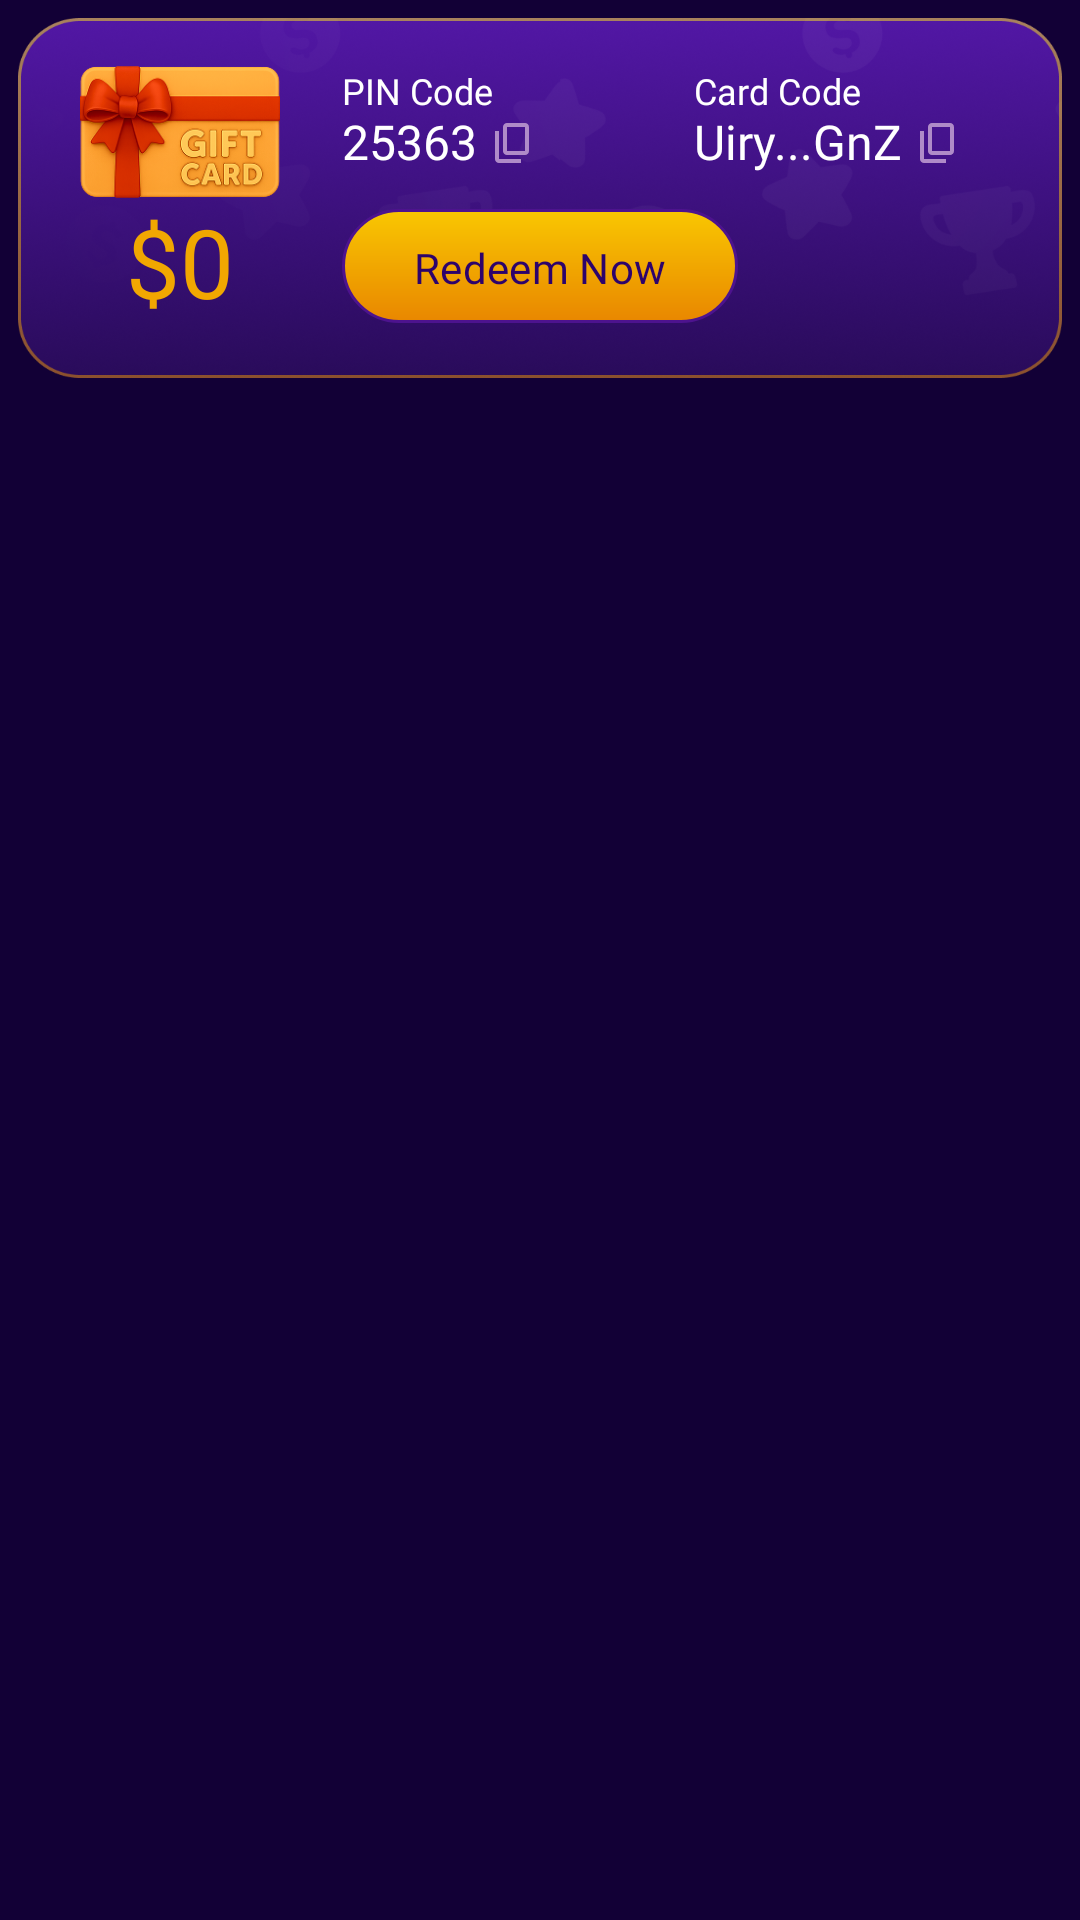

The Android layout XML behind this screen, and the referenced resources:
<!-- AndroidManifest.xml: application theme Theme.Vinty -->
<!-- res/layout/giftstore_item2.xml -->
<?xml version="1.0" encoding="utf-8"?>
<androidx.constraintlayout.widget.ConstraintLayout xmlns:android="http://schemas.android.com/apk/res/android"
    xmlns:app="http://schemas.android.com/apk/res-auto"
    xmlns:tools="http://schemas.android.com/tools"
    android:layout_width="match_parent"
    android:layout_height="wrap_content"
    android:padding="6dp">

    <ImageView
        android:id="@+id/imageView29"
        android:layout_width="wrap_content"
        android:layout_height="120dp"
        app:srcCompat="@drawable/gift_cell"
        android:scaleType="fitXY"/>

    <TextView
        android:id="@+id/value"
        android:layout_width="wrap_content"
        android:layout_height="wrap_content"
        android:layout_marginTop="4dp"
        android:fontFamily="@font/poppins_semibold"
        android:includeFontPadding="false"
        android:text="$0"
        android:textColor="#F1A701"
        android:textSize="32sp"
        app:layout_constraintEnd_toEndOf="@+id/imageView30"
        app:layout_constraintStart_toStartOf="@+id/imageView30"
        app:layout_constraintTop_toBottomOf="@+id/imageView30" />

    <ImageView
        android:id="@+id/imageView30"
        android:layout_width="68dp"
        android:layout_height="44dp"
        android:layout_marginStart="20dp"
        android:layout_marginTop="16dp"
        app:layout_constraintStart_toStartOf="@+id/imageView29"
        app:layout_constraintTop_toTopOf="@+id/imageView29"
        app:srcCompat="@drawable/gift_card_ic" />

    <TextView
        android:id="@+id/textView15"
        android:layout_width="wrap_content"
        android:layout_height="wrap_content"
        android:layout_marginStart="20dp"
        android:fontFamily="@font/poppins_medium"
        android:text="PIN Code"
        android:textColor="@color/white"
        android:textSize="12sp"
        app:layout_constraintStart_toEndOf="@+id/imageView30"
        app:layout_constraintTop_toTopOf="@+id/imageView30" />

    <TextView
        android:id="@+id/textView43"
        android:layout_width="wrap_content"
        android:layout_height="wrap_content"
        android:fontFamily="@font/poppins_medium"
        android:text="Card Code"
        android:textColor="@color/white"
        android:textSize="12sp"
        app:layout_constraintEnd_toEndOf="@+id/imageView29"
        app:layout_constraintStart_toEndOf="@+id/textView15"
        app:layout_constraintTop_toTopOf="@+id/textView15" />

    <TextView
        android:id="@+id/pin_code"
        android:layout_width="0dp"
        android:layout_height="wrap_content"
        android:clickable="true"
        android:focusable="true"
        android:fontFamily="@font/poppins_semibold"
        android:includeFontPadding="false"
        android:text="25363"
        android:maxLength="8"
        android:drawablePadding="4dp"
        android:textColor="@color/white"
        android:textSize="16sp"
        app:drawableEndCompat="@drawable/copy_white_btn"
        app:layout_constraintStart_toStartOf="@+id/textView15"
        app:layout_constraintTop_toBottomOf="@+id/textView15" />

    <TextView
        android:id="@+id/card_code"
        android:layout_width="wrap_content"
        android:layout_height="wrap_content"
        android:clickable="true"
        android:drawablePadding="4dp"
        android:focusable="true"
        android:fontFamily="@font/poppins_semibold"
        android:includeFontPadding="false"
        android:text="Uiry...GnZ"
        android:textColor="@color/white"
        android:textSize="16sp"
        app:drawableEndCompat="@drawable/copy_white_btn"
        app:layout_constraintStart_toStartOf="@+id/textView43"
        app:layout_constraintTop_toBottomOf="@+id/textView43" />

    <com.google.android.material.button.MaterialButton
        android:id="@+id/redeem_btn"
        android:layout_width="0dp"
        android:layout_height="38dp"
        android:background="@drawable/gold_view"
        android:fontFamily="@font/poppins_semibold"
        android:text="@string/redeem_now"
        android:textAlignment="center"
        android:textColor="@color/blue_txt_color"
        android:textSize="14sp"
        app:backgroundTint="@null"
        app:cornerRadius="0dp"
        app:layout_constraintBottom_toBottomOf="@+id/value"
        app:layout_constraintStart_toStartOf="@+id/pin_code"
        app:layout_constraintTop_toTopOf="@+id/value" />
</androidx.constraintlayout.widget.ConstraintLayout>
<!-- resources referenced by this layout -->
<resources>
  <color name="blue_txt_color">#2D036B</color>
  <color name="white">#FFFFFFFF</color>
  <!-- drawable copy_white_btn (drawable) -->
  <vector xmlns:android="http://schemas.android.com/apk/res/android"
      android:width="16dp"
      android:height="16dp"
      android:viewportWidth="16"
      android:viewportHeight="16">
    <path
        android:pathData="M6,12C5.633,12 5.319,11.87 5.058,11.608C4.797,11.347 4.667,11.033 4.667,10.667V2.667C4.667,2.3 4.797,1.986 5.058,1.725C5.319,1.464 5.633,1.334 6,1.334H12C12.367,1.334 12.681,1.464 12.942,1.725C13.203,1.986 13.333,2.3 13.333,2.667V10.667C13.333,11.033 13.203,11.347 12.942,11.608C12.681,11.87 12.367,12 12,12H6ZM6,10.667H12V2.667H6V10.667ZM3.333,14.667C2.967,14.667 2.653,14.536 2.392,14.275C2.131,14.014 2,13.7 2,13.333V4H3.333V13.333H10.667V14.667H3.333Z"
        android:fillColor="#AF8BC8"/>
  </vector>
  <!-- drawable gift_card_ic: png bitmap (drawable, 42486 bytes) -->
  <!-- drawable gift_cell: png bitmap (drawable, 189000 bytes) -->
  <!-- drawable gold_view (drawable) -->
  <shape xmlns:android="http://schemas.android.com/apk/res/android"
      android:shape="rectangle">
  
      
      <gradient
          android:startColor="#E98700"
          android:endColor="#F9C701"
          android:angle="90" />
  
      
      <stroke
          android:width="1dp"
          android:color="#4D138E" />
  
      
      <corners android:radius="99px" />
  
  </shape>
  <string name="redeem_now">Redeem Now</string>
  <style name="Theme.Vinty" parent="Base.Theme.Vinty" />
  <style name="Base.Theme.Vinty" parent="Theme.Material3.DayNight.NoActionBar">
          
          <item name="android:windowBackground">@color/app_bg</item>
          <item name="bottomSheetDialogTheme">@style/BottomSheetDialogTheme</item>
      </style>
  <color name="app_bg">#120036</color>
  <style name="BottomSheetDialogTheme" parent="Theme.Material3.Light.BottomSheetDialog">
          <item name="bottomSheetStyle">@style/BottomSheetStyle</item>
          <item name="bottomSheetDragHandleStyle">@style/BottomSheetDragHandleHidden</item>
          <item name="colorBackgroundFloating">#120036</item>
          <item name="colorSurface">#120036</item>
          <item name="colorSurfaceContainer">#120036</item>
          <item name="colorSurfaceContainerLow">#120036</item>
          <item name="colorSurfaceContainerHigh">#120036</item>
          <item name="android:navigationBarColor">#120036</item>
          <item name="android:windowBackground">@android:color/transparent</item>
      </style>
  <style name="BottomSheetStyle" parent="Widget.Material3.BottomSheet.Modal">
          <item name="android:background">@drawable/bg_bottom_sheet</item>
          <item name="backgroundTint">@android:color/transparent</item>
          <item name="elevationOverlayEnabled">false</item>
          <item name="android:elevation">0dp</item>
      </style>
  <style name="BottomSheetDragHandleHidden" parent="Widget.Material3.BottomSheet.DragHandle">
          <item name="android:visibility">gone</item>
          <item name="android:layout_width">0dp</item>
          <item name="android:layout_height">0dp</item>
      </style>
  <!-- drawable bg_bottom_sheet (drawable) -->
  <?xml version="1.0" encoding="utf-8"?>
  <shape xmlns:android="http://schemas.android.com/apk/res/android"
      android:shape="rectangle">
      <solid android:color="#120036" />
      <corners
          android:topLeftRadius="20dp"
          android:topRightRadius="20dp" />
  </shape>
</resources>
